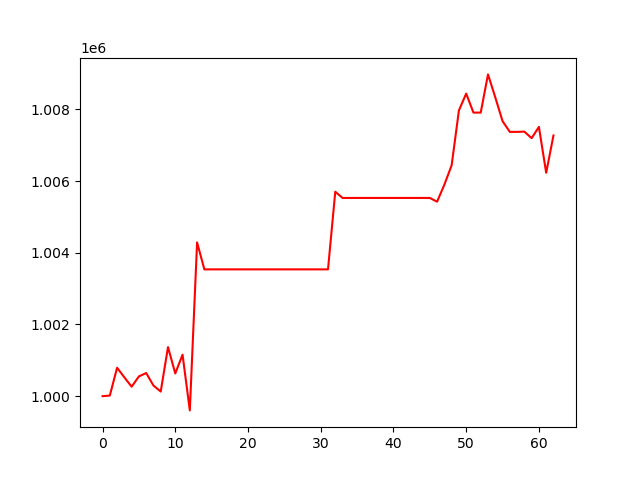

The file beside this chart, header and first rows:
, 0
0, 1000000
1, 1000016
2, 1000793
3, 1000525
4, 1000264
5, 1000551
6, 1000645
7, 1000297
8, 1000128
9, 1001368
10, 1000634
11, 1001157
12, 999603
13, 1004289
14, 1003537
15, 1003537
16, 1003537
17, 1003537
18, 1003537
19, 1003537
20, 1003537
21, 1003537
22, 1003537
23, 1003537
24, 1003537
25, 1003537
26, 1003537
27, 1003537
28, 1003537
29, 1003537
30, 1003537
31, 1003537
32, 1005703
33, 1005529
34, 1005529
35, 1005529
36, 1005529
37, 1005529
38, 1005529
39, 1005529
40, 1005529
41, 1005529
42, 1005529
43, 1005529
44, 1005529
45, 1005529
46, 1005425
47, 1005900
48, 1006440
49, 1007970
50, 1008440
51, 1007910
52, 1007910
53, 1008976
54, 1008337
55, 1007672
56, 1007372
57, 1007372
58, 1007379
59, 1007197
... 3 more rows
